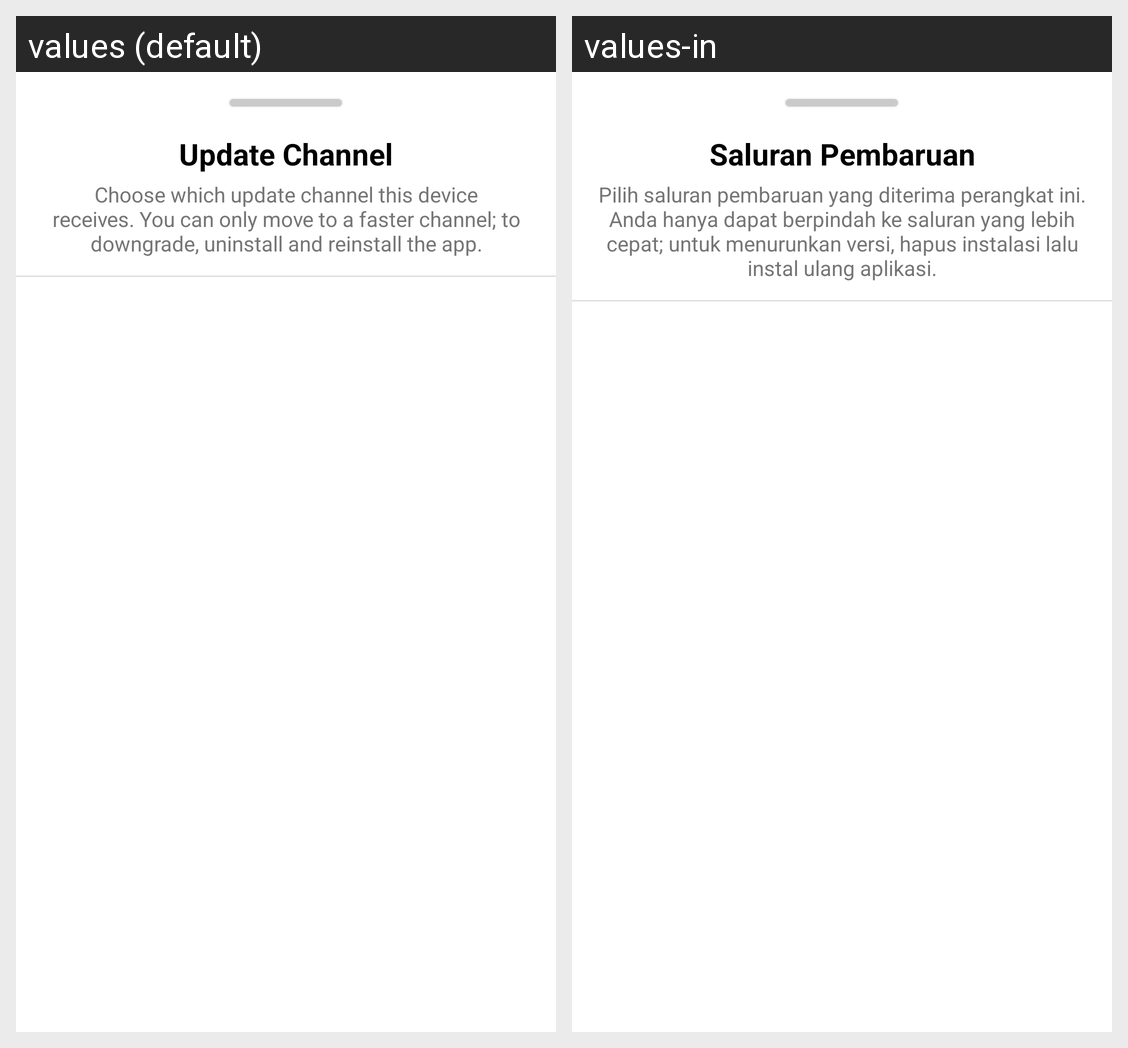

The same Android screen rendered under two of its app's locales, left to right. List the strings drawn on it with the default value and each locale's translation.
Android screen res/layout/bottom_sheet_channel_picker.xml rendered under 2 locales, left to right: values (default), values-in. Device: Nexus 5 (rendered at 1080×1920; each locale shown at half size, 540×960, under a caption strip naming it); theme Theme.FixMe.
Strings drawn on this screen, with the default value and each locale's value (text and hints the layout hard-codes, and strings that could not be matched under every locale, appear in the picture but are not listed):

update_channel_sheet_title
  values: Update Channel
  values-in: Saluran Pembaruan

update_channel_sheet_subtitle
  values: Choose which update channel this device receives. You can only move to a faster channel; to downgrade, uninstall and reinstall the app.
  values-in: Pilih saluran pembaruan yang diterima perangkat ini. Anda hanya dapat berpindah ke saluran yang lebih cepat; untuk menurunkan versi, hapus instalasi lalu instal ulang aplikasi.
